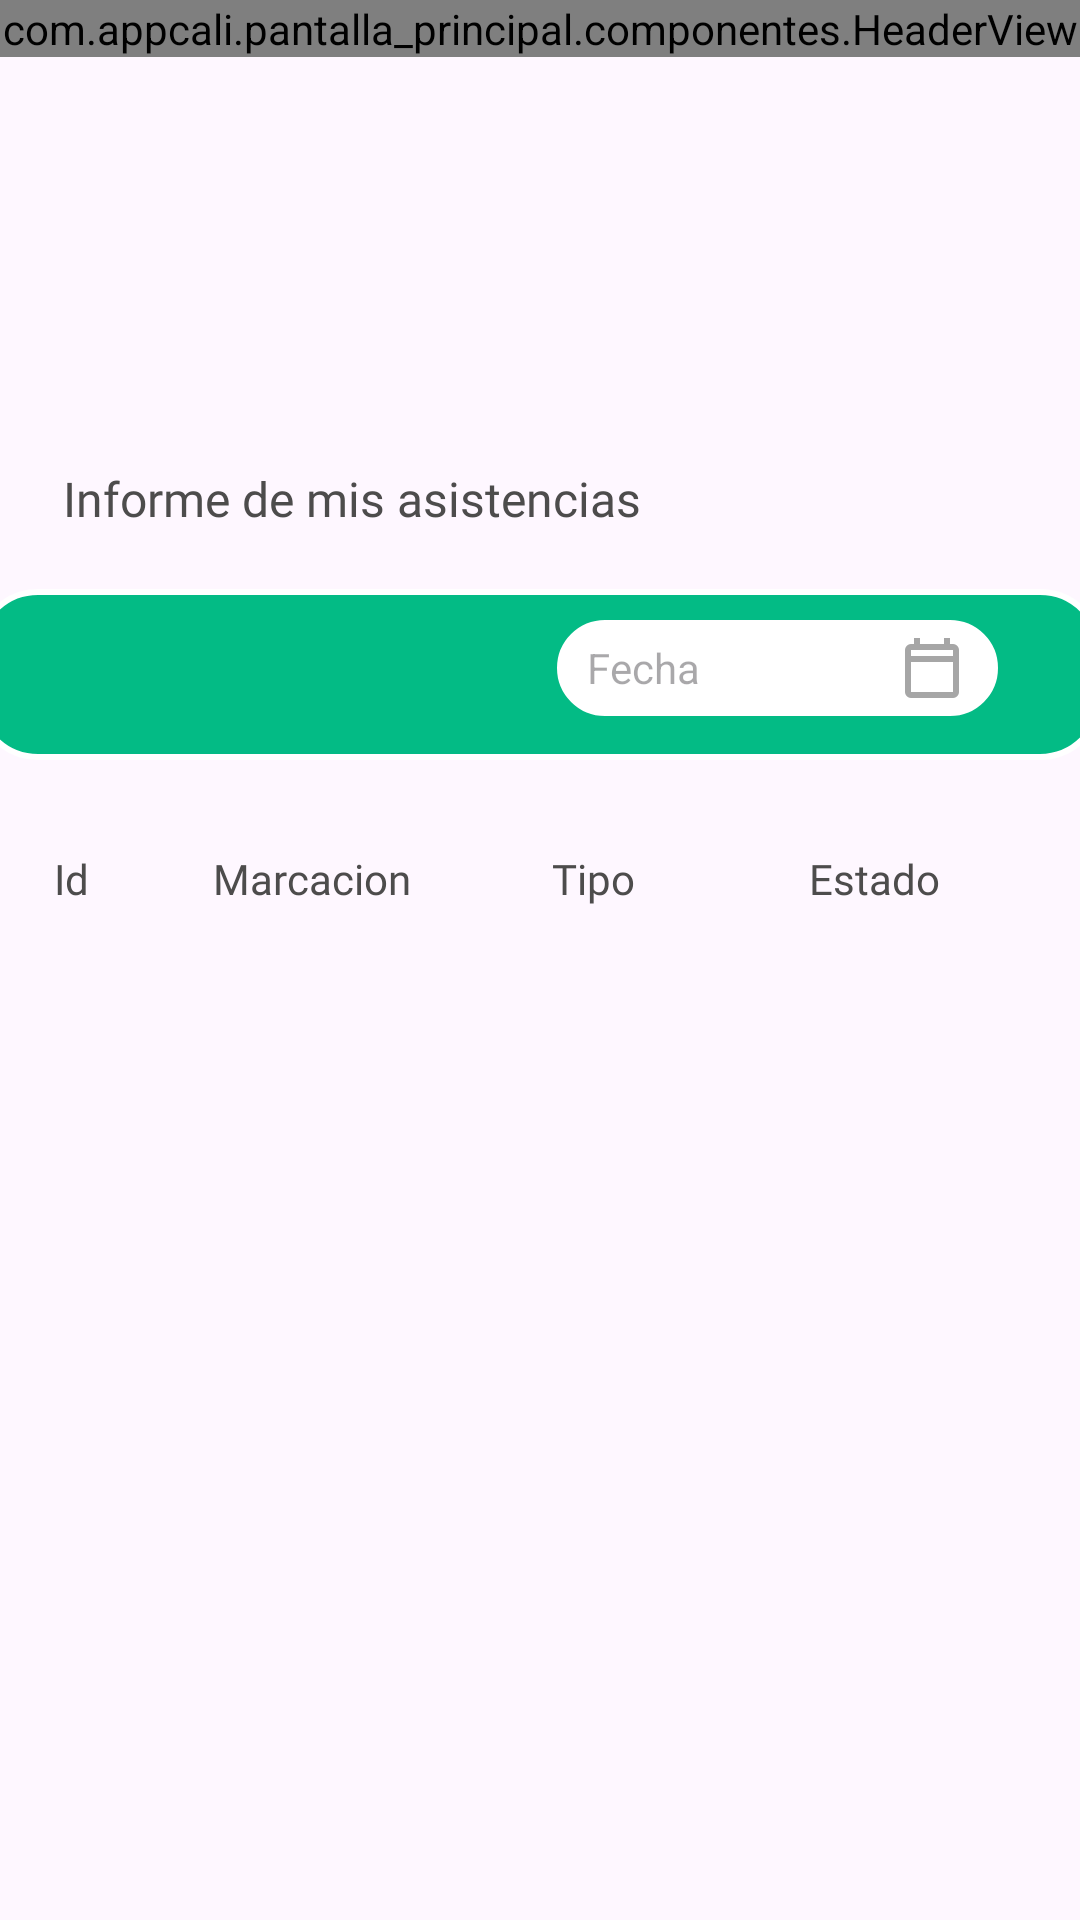

Layout XML and referenced resources for this Android screen:
<!-- AndroidManifest.xml: application theme Theme.Pantalla_principal -->
<!-- res/layout/fragment_asis_usuarios.xml -->
<?xml version="1.0" encoding="utf-8"?>
<androidx.constraintlayout.widget.ConstraintLayout xmlns:android="http://schemas.android.com/apk/res/android"
    xmlns:app="http://schemas.android.com/apk/res-auto"
    xmlns:tools="http://schemas.android.com/tools"
    android:layout_width="match_parent"
    android:layout_height="match_parent"
    tools:context=".ui.Registro.RegistroFragment">

    <com.appcali.pantalla_principal.componentes.HeaderView
        android:id="@+id/header_view"
        android:layout_width="match_parent"
        android:layout_height="wrap_content"
        tools:ignore="MissingConstraints" />

    <TextView
        android:layout_width="wrap_content"
        android:layout_height="wrap_content"
        android:fontFamily="@font/poppins_bold"
        android:text="Informe de mis asistencias"
        android:textColor="#4d4c4c"
        android:textSize="16sp"
        app:layout_constraintBottom_toBottomOf="parent"
        app:layout_constraintEnd_toEndOf="parent"
        app:layout_constraintHorizontal_bias="0.125"
        app:layout_constraintStart_toStartOf="parent"
        app:layout_constraintTop_toTopOf="parent"
        app:layout_constraintVertical_bias="0.251" />

    <ImageView
        android:id="@+id/imageView2"
        android:layout_width="376dp"
        android:layout_height="57dp"
        android:layout_marginTop="10dp"
        android:src="@drawable/fondo_icons"
        app:layout_constraintBottom_toBottomOf="parent"
        app:layout_constraintEnd_toEndOf="parent"
        app:layout_constraintHorizontal_bias="0.542"
        app:layout_constraintStart_toStartOf="parent"
        app:layout_constraintTop_toTopOf="parent"
        app:layout_constraintVertical_bias="0.325"
        tools:ignore="MissingConstraints" />

    <LinearLayout
        android:id="@+id/linearLayout"
        android:layout_width="364dp"
        android:layout_height="26dp"
        android:layout_marginTop="30dp"
        android:gravity="left"
        android:orientation="horizontal"
        app:layout_constraintBottom_toTopOf="@+id/rv_tabla_mis_asistencias"
        app:layout_constraintEnd_toEndOf="parent"
        app:layout_constraintStart_toStartOf="parent"
        app:layout_constraintTop_toBottomOf="@+id/imageView2">

        <TextView
            android:id="@+id/textView"
            android:layout_width="31dp"
            android:layout_height="match_parent"
            android:layout_marginLeft="10dp"
            android:layout_marginRight="25dp"
            android:fontFamily="@font/poppins_bold"
            android:text="Id"
            android:textAlignment="center"
            android:textColor="#4d4c4c"
            android:textSize="14sp" />

        <TextView
            android:id="@+id/textView2"
            android:layout_width="79dp"
            android:layout_height="wrap_content"
            android:layout_marginRight="25dp"
            android:fontFamily="@font/poppins_bold"
            android:text="Marcacion"
            android:textAlignment="center"
            android:textColor="#4d4c4c"
            android:textSize="14sp" />

        <TextView
            android:id="@+id/textView3"
            android:layout_width="59dp"
            android:layout_height="wrap_content"
            android:fontFamily="@font/poppins_bold"
            android:text="Tipo"
            android:textAlignment="center"
            android:textColor="#4d4c4c"
            android:textSize="14sp" />


        <TextView
            android:id="@+id/textView4"
            android:layout_width="68dp"
            android:layout_height="23dp"
            android:layout_marginLeft="30dp"
            android:fontFamily="@font/poppins_bold"
            android:text="Estado"
            android:textAlignment="center"
            android:textColor="#4d4c4c"
            android:textSize="14sp" />
    </LinearLayout>

    <androidx.recyclerview.widget.RecyclerView
        android:id="@+id/rv_tabla_mis_asistencias"
        android:layout_width="378dp"
        android:layout_height="343dp"
        android:layout_marginTop="10dp"
        app:layout_constraintEnd_toEndOf="parent"
        app:layout_constraintHorizontal_bias="0.484"
        app:layout_constraintStart_toStartOf="parent"
        app:layout_constraintTop_toBottomOf="@+id/linearLayout" />

    <ImageButton
        android:id="@+id/ibtn_filtrador"
        android:layout_width="32dp"
        android:layout_height="32dp"
        android:background="@color/transparente"
        android:clickable="true"
        android:src="@drawable/baseline_align_horizontal_left_24"
        app:layout_constraintBottom_toBottomOf="parent"
        app:layout_constraintEnd_toStartOf="@+id/txtfecha"
        app:layout_constraintHorizontal_bias="0.204"
        app:layout_constraintStart_toStartOf="parent"
        app:layout_constraintTop_toTopOf="parent"
        app:layout_constraintVertical_bias="0.34" />

    <Spinner
        android:id="@+id/spCantidad"
        android:layout_width="1dp"
        android:layout_height="5dp"
        android:background="@color/white"
        android:entries="@array/opciones_cantidad"
        android:textAlignment="center"
        android:visibility="invisible"
        app:cornerRadius="10dp"
        app:layout_constraintBottom_toBottomOf="parent"
        app:layout_constraintEnd_toEndOf="parent"
        app:layout_constraintHorizontal_bias="0.099"
        app:layout_constraintStart_toStartOf="parent"
        app:layout_constraintTop_toTopOf="parent"
        app:layout_constraintVertical_bias="0.381" />



    <EditText
        android:id="@+id/txtfecha"
        android:layout_width="147dp"
        android:layout_height="32dp"
        android:background="@drawable/fondo_buscar"
        android:backgroundTint="@color/white"
        android:drawableRight="@drawable/outline_calendar_today_24"
        android:ems="10"
        android:focusable="false"
        android:hint="Fecha"
        android:inputType="none"
        android:paddingLeft="10dp"
        android:paddingRight="10dp"
        android:textColorLink="#E8D8D8"
        android:textSize="14sp"
        app:layout_constraintBottom_toBottomOf="parent"
        app:layout_constraintEnd_toEndOf="parent"
        app:layout_constraintHorizontal_bias="0.871"
        app:layout_constraintStart_toStartOf="parent"
        app:layout_constraintTop_toTopOf="parent"
        app:layout_constraintVertical_bias="0.34" />

    <TextView
        android:id="@+id/textNotifications"
        android:layout_width="match_parent"
        android:layout_height="wrap_content"
        android:layout_marginStart="8dp"
        android:layout_marginTop="8dp"
        android:layout_marginEnd="8dp"
        android:textAlignment="center"
        android:textSize="20sp"
        android:visibility="invisible"
        app:layout_constraintBottom_toBottomOf="parent"
        app:layout_constraintEnd_toEndOf="parent"
        app:layout_constraintHorizontal_bias="0.0"
        app:layout_constraintStart_toStartOf="parent"
        app:layout_constraintTop_toTopOf="parent"
        app:layout_constraintVertical_bias="0.977" />


</androidx.constraintlayout.widget.ConstraintLayout>
<!-- resources referenced by this layout -->
<resources>
  <string-array name="opciones_cantidad">
          <item>10</item>
          <item>15</item>
          <item>50</item>
      </string-array>
  <color name="transparente">#00000000</color>
  <color name="white">#FFFFFFFF</color>
  <!-- drawable fondo_buscar (drawable) -->
  <shape xmlns:android="http://schemas.android.com/apk/res/android"
      android:shape="rectangle">
  
      <solid android:color="#fff" /> 
      <corners android:radius="65dp" />   
      <stroke
          android:width="2dp"
          android:color="#FFF" />     
  
  </shape>
  <!-- drawable fondo_icons (drawable) -->
  <shape xmlns:android="http://schemas.android.com/apk/res/android"
      android:shape="rectangle">
  
      <solid android:color="#03bb85" /> 
      <corners android:radius="20dp" />   
      <stroke
          android:width="2dp"
          android:color="#FFF" />     
  
  </shape>
  <!-- drawable outline_calendar_today_24 (drawable) -->
  <vector xmlns:android="http://schemas.android.com/apk/res/android" android:height="24dp" android:tint="#A6A6A6" android:viewportHeight="960" android:viewportWidth="960" android:width="24dp">
        
      <path android:fillColor="@android:color/white" android:pathData="M200,880Q167,880 143.5,856.5Q120,833 120,800L120,240Q120,207 143.5,183.5Q167,160 200,160L240,160L240,80L320,80L320,160L640,160L640,80L720,80L720,160L760,160Q793,160 816.5,183.5Q840,207 840,240L840,800Q840,833 816.5,856.5Q793,880 760,880L200,880ZM200,800L760,800Q760,800 760,800Q760,800 760,800L760,400L200,400L200,800Q200,800 200,800Q200,800 200,800ZM200,320L760,320L760,240Q760,240 760,240Q760,240 760,240L200,240Q200,240 200,240Q200,240 200,240L200,320ZM200,320L200,240Q200,240 200,240Q200,240 200,240L200,240Q200,240 200,240Q200,240 200,240L200,320Z"/>
      
  </vector>
  <style name="Theme.Pantalla_principal" parent="Base.Theme.Pantalla_principal" />
  <style name="Base.Theme.Pantalla_principal" parent="Theme.Material3.DayNight.NoActionBar">
          
          
      </style>
</resources>
